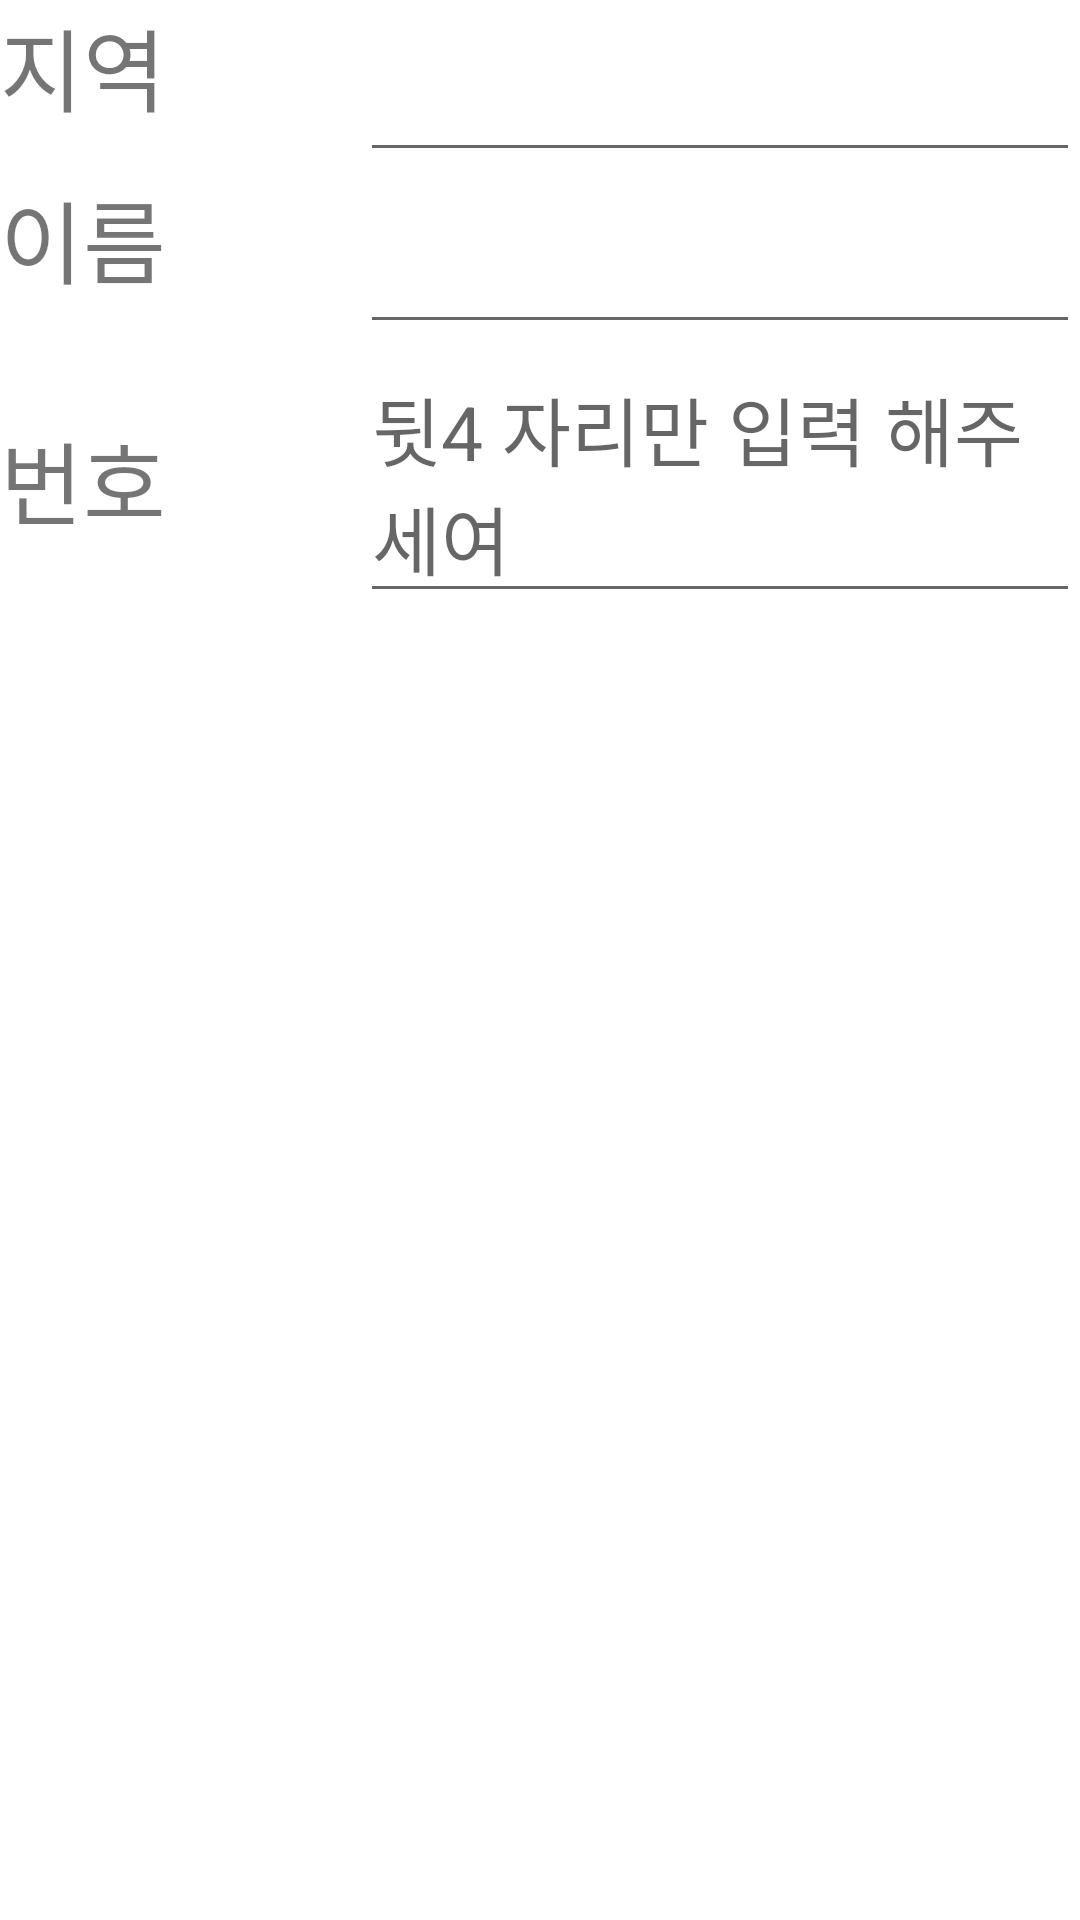

The Android layout XML behind this screen, and the referenced resources:
<!-- AndroidManifest.xml: application theme Theme.Etners -->
<!-- res/layout/chonansearch.xml -->
<?xml version="1.0" encoding="utf-8"?>
<LinearLayout
    xmlns:android="http://schemas.android.com/apk/res/android"
    android:orientation="vertical"
    android:layout_width="match_parent"
    android:layout_height="match_parent">

    <LinearLayout
        android:layout_width="match_parent"
        android:layout_height="wrap_content"
        android:orientation="horizontal">
        <TextView
            android:layout_gravity="center"
            android:layout_weight="1"
            android:layout_width="0dp"
            android:layout_height="match_parent"
            android:text="지역"
            android:textSize="30dp"/>
        <EditText
            android:id="@+id/search_no1"
            android:layout_weight="2"
            android:layout_width="0dp"
            android:layout_height="match_parent"
            android:text=""
            android:textSize="30dp"/>

    </LinearLayout>

    <LinearLayout
        android:layout_width="match_parent"
        android:layout_height="wrap_content"
        android:orientation="horizontal">
        <TextView
            android:layout_weight="1"
            android:layout_width="0dp"
            android:layout_height="match_parent"
            android:text="이름"
            android:textSize="30dp"/>
        <EditText
            android:id="@+id/search_no2"
            android:layout_weight="2"
            android:layout_width="0dp"
            android:layout_height="match_parent"
            android:text=""
            android:textSize="30dp"/>

    </LinearLayout>

    <LinearLayout
        android:layout_width="match_parent"
        android:layout_height="wrap_content"
        android:orientation="horizontal">
        <TextView
            android:gravity="center_vertical"
            android:layout_weight="1"
            android:layout_width="0dp"
            android:layout_height="match_parent"
            android:text="번호"
            android:textSize="30dp"/>
        <EditText
            android:hint="뒷4 자리만 입력 해주세여"
            android:id="@+id/search_no3"
            android:layout_weight="2"
            android:layout_width="0dp"
            android:layout_height="match_parent"
            android:text=""
            android:textSize="25dp"/>

    </LinearLayout>

</LinearLayout>
<!-- resources referenced by this layout -->
<resources>
  <style name="Theme.Etners" parent="Theme.MaterialComponents.DayNight.DarkActionBar">
          
          <item name="colorPrimary">@color/purple_500</item>
          <item name="colorPrimaryVariant">@color/purple_700</item>
          <item name="colorOnPrimary">@color/white</item>
          
          <item name="colorSecondary">@color/teal_200</item>
          <item name="colorSecondaryVariant">@color/teal_700</item>
          <item name="colorOnSecondary">@color/black</item>
          
          <item name="android:statusBarColor" tools:targetApi="l">?attr/colorPrimaryVariant</item>
          
      </style>
  <!-- not gathered from this repository: default colours our renderer supplied (Android Studio template values) -->
  <color name="purple_500">#FF6200EE</color>
  <color name="purple_700">#FF3700B3</color>
  <color name="teal_200">#FF03DAC5</color>
  <color name="teal_700">#FF018786</color>
  <color name="black">#FF000000</color>
  <color name="white">#FFFFFFFF</color>
</resources>
